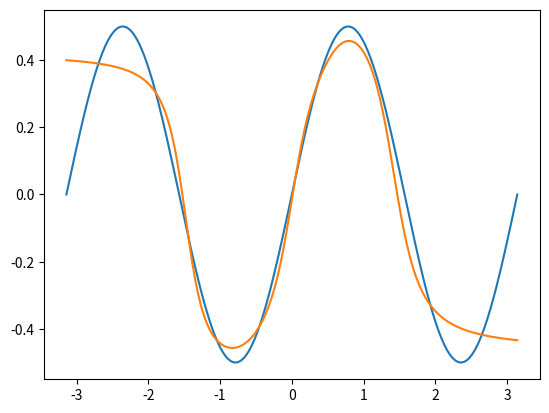

Reproduce this figure in Python.
import numpy as np
import matplotlib.pyplot as plt

### DATA GENERATION ###

x = np.linspace(-np.pi, np.pi, 300)

f = lambda x: 0.5*np.sin(2*x)

y = f(x)

### AUXILIARY FUNCTIONS ###

def activation(x):
    return 2*np.arctan(x)/np.pi

def activation_grad(x):
    return 2/(np.pi*(x**2+1))

def cost_function(true, predictions):
    return np.linalg.norm(true - predictions)**2/2

### NEURAL NETWORK ###

class SimpleNN:
    def __init__(self, arch, eta):
        self.arch = arch
        self.eta = eta
        self.weights_matrix = [] # List with the weigths for each layer
        self.biases_matrix = [] # List with the biases for each layer
        self.zz = [] # List with neuron values in each layer
        self.aa = [] # List with neuron activation values in each layer
        self.deltas = [] # List with the neuron's errors in each layer
        self.cost_grad_weights = [] # List of the partial derivatives of the cost_function with respect to the weights
        self.cost_grad_biases = [] # List of the partial derivatives of the cost_function with respect to the biases
        self.layers = len(self.arch)
        for i in range(1, self.layers): #Create random weights and biases
            self.weights_matrix.append(np.random.rand(self.arch[i], self.arch[i-1]))
            self.biases_matrix.append(np.random.rand(self.arch[i], 1))
            self.cost_grad_weights.append(np.zeros((self.arch[i], self.arch[i-1]))) # Initialize the partial derivatives with zeros
            self.cost_grad_biases.append(np.zeros((self.arch[i], 1)))

    def feed_forward(self, x):
        a = x
        self.aa.append(a)
        for i in range(self.layers - 1): # Feed forwared while recording each weight and activation
            z = np.dot(self.weights_matrix[i], a) + self.biases_matrix[i]
            a = activation(z)
            self.zz.append(z)
            self.aa.append(a)

    def backpropagation(self, y):
        delta_L = (self.aa[-1] - y)*activation_grad(self.zz[-1]) # Error of the last layer
        self.deltas.append(delta_L) # Record error of last layer
        for l in range(2, self.layers):
            weigths = self.weights_matrix[-l+1].T
            delta_l = np.dot(weigths, self.deltas[l-2])*activation_grad(self.zz[-l])
            self.deltas.append(delta_l)
        self.deltas.reverse() # [delta_L,..., delta_2] -> [delta_2,..., delta_L]

        #self.cost_grad_biases = np.sum([self.cost_grad_biases, self.deltas], axis=0)
        for l in range(0, self.layers-1):
            self.cost_grad_biases[l] += self.deltas[l]
            self.cost_grad_weights[l] += np.outer(self.aa[l],self.deltas[l]).T # [a^l_1,... a^l_K].([delta^l_1,..., delta^l_J])^T
        self.zz = [] # Re-initialize the neuron's values
        self.aa = [] # Re-initialize the neuron's activations
        self.deltas = [] # Re-initialize the neuron's errors

    def gradient_descent(self, batch_size):
        for l in range(0, self.layers-1):
            self.biases_matrix[l] -= self.eta * self.cost_grad_biases[l]/batch_size
            self.weights_matrix[l] -= self.eta * self.cost_grad_weights[l]/batch_size

    def get_predictions(self, x):
        a = x
        for i in range(self.layers - 1):
            z = np.dot(self.weights_matrix[i], a) + self.biases_matrix[i]
            a = activation(z)
        return a


    def train(self, n_iter, x, y, n_batches):
        for iteration in range(n_iter): #Go through each epoch
            # First shuffle data arrays
            data_size = x.size
            s = np.arange(0, data_size, 1)
            np.random.shuffle(s)
            x_s = x[s]
            y_s = y[s]
            batch_size = data_size // n_batches

            # Then create batches
            x_batches = []
            y_batches = []

            for n in range(n_batches):
                x_batches.append(x_s[n*batch_size: (n+1)*batch_size])
                y_batches.append(y_s[n*batch_size: (n+1)*batch_size])

                if n == n_batches - 1:
                    x_batches.append(x_s[n*batch_size:])
                    y_batches.append(y_s[n*batch_size:])

            # After creating batches start the stochastic gradient descent with mini batches
            print(f'Iteration {iteration+1}')
            for x_batch, y_batch in zip(x_batches, y_batches): # Chose a mini batch
                for xx, yy in zip(x_batch, y_batch): # Iterate through each element in the mini batch
                    self.feed_forward(xx) # Feedforward each xx
                    self.backpropagation(yy) # Backpropagate the xx with yy
                self.gradient_descent(batch_size) # After receiving the mini batch apply the gradient descent

                # Re-initialize the partial derivatives to zero
                self.cost_grad_biases = []
                self.cost_grad_weights = []
                for i in range(1, self.layers):
                    self.cost_grad_weights.append(np.zeros((self.arch[i], self.arch[i-1])))
                    self.cost_grad_biases.append(np.zeros((self.arch[i], 1)))

        predicted = []
        for x_i in x:
            pred =  self.get_predictions(x_i)[0, 0]
            print(pred)
            predicted.append(pred)

        final_error = cost_function(y, predicted)

        print("Error: ", final_error)

        return predicted


arch = [1, 20, 10, 10, 1]
eta = 2


nn = SimpleNN(arch, eta)
predicted = nn.train(100, x, y, 10)

### Final Plot

plt.plot(x, y, label='True')
plt.plot(x, predicted, label='Predicted')

plt.show()


